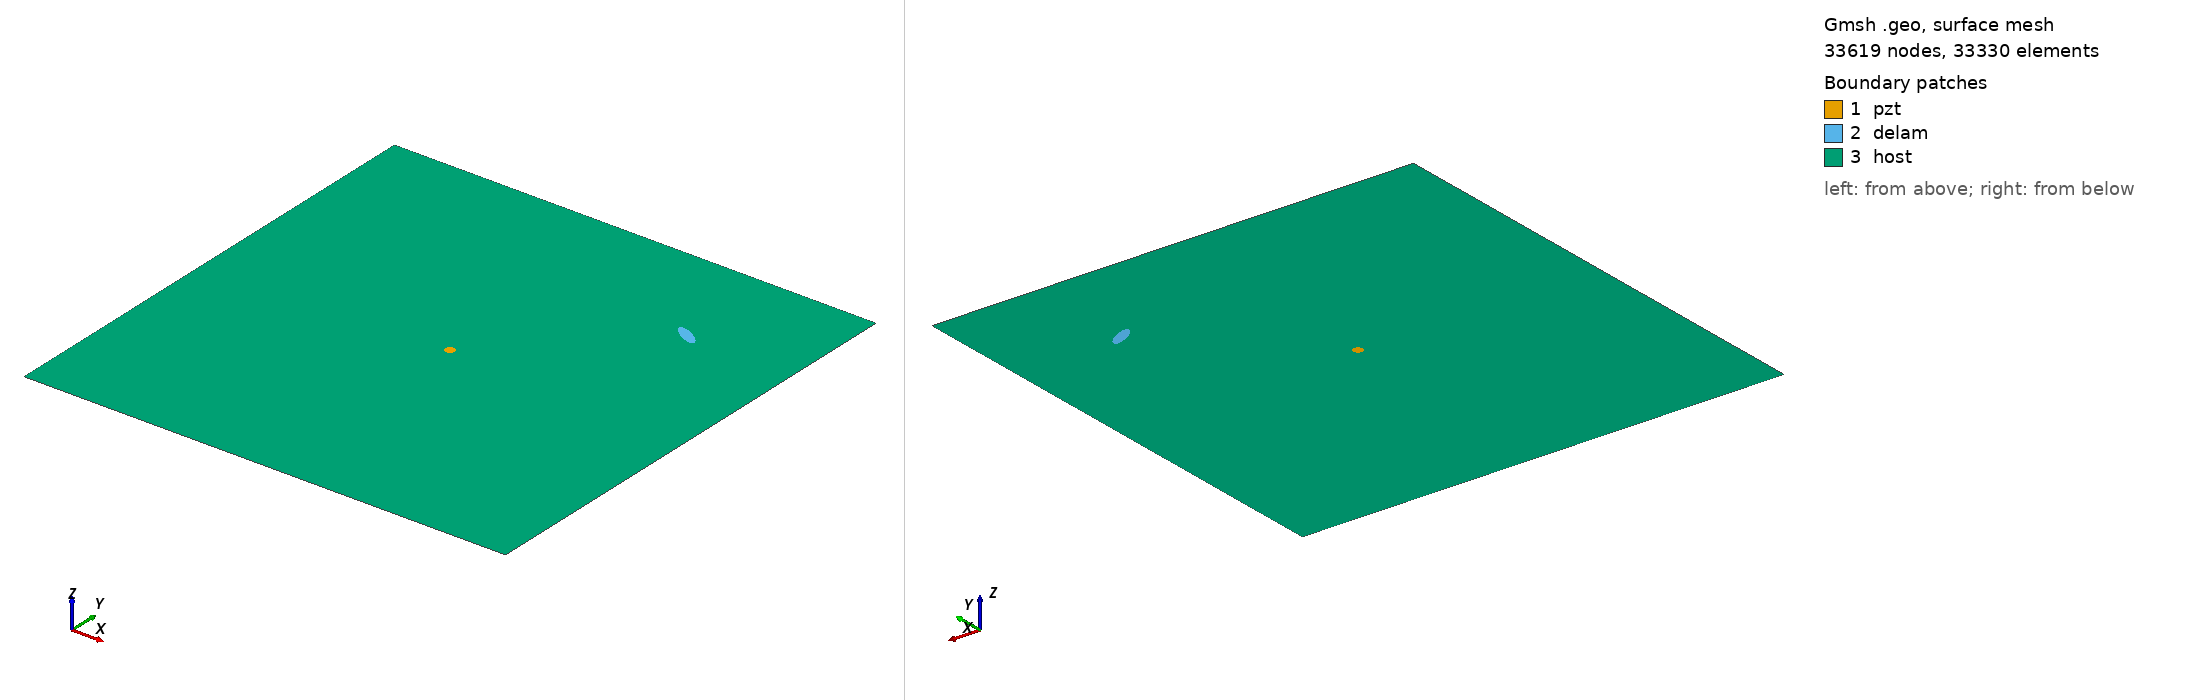

Gmsh geometry script, surface-meshed: 33619 nodes, 33330 surface elements. Boundary patches (legend numbers): 1 pzt, 2 delam, 3 host. Left view from above one corner, right view from below the opposite corner. Legend entries are the model's physical surfaces. The drawing asked Gmsh for element sizes between 1% and 20% of the model's largest extent; the script's own settings can give other sizes.

=== m2_240_delam1_position_no_78_a_15mm_b_5mm_angle_150.geo (drawn) ===
SetFactory("OpenCASCADE");
L=0.500000; 
W=0.500000; 
a=0.015000; 
b=0.005000; 
x=0.388889; 
y=0.388889; 
alpha=0.833333 *Pi; 
r=0.005000; 
xpzt=0.250000; 
ypzt=0.250000; 
//+
Point(1) = {0, 0, 0, 1.0};
//+
Point(2) = {L, 0, 0, 1.0};
//+
Point(3) = {L, W, 0, 1.0};
//+
Point(4) = {0, W, 0, 1.0};
//+
Line(1) = {1, 2};
//+
Line(2) = {2, 3};
//+
Line(3) = {3, 4};
//+
Line(4) = {4, 1};
//+
Circle(5) = {xpzt, ypzt, -0, r, 0, 2*Pi};
//+
Ellipse(6) = {x, y, -0, a, b, 0, 2*Pi};
//+
Rotate {{0, 0, 1}, {x, y, 0}, alpha} {
  Curve{6}; 
}
//+
Curve Loop(1) = {4, 1, 2, 3};
//+
Curve Loop(2) = {6};
//+
Curve Loop(3) = {5};
//+
Curve Loop(4) = {6};
//+
Curve Loop(5) = {5};
//+
Plane Surface(1) = {5};
//+
Plane Surface(2) = {4};
//+
Plane Surface(3) = {1, 2, 3};
//+
Point(9) = {xpzt, ypzt, 0, 1.0};
//+
Point{9} In Surface {1};// mesh node at centre of pzt
//+
Physical Surface("pzt") = {1};
//+
Physical Surface("delam") = {2};
//+
Physical Surface("host") = {3};

Mesh.Algorithm = 6; // Frontal
Mesh.CharacteristicLengthFactor = 0.070000;
Mesh.CharacteristicLengthMin = 0.001000;
Mesh.CharacteristicLengthMax = 0.200000;
Mesh.RecombineAll = 1; // Apply recombination algorithm
Mesh.SubdivisionAlgorithm = 1; // 1: all quadrangles
Mesh.Smoothing = 1;
